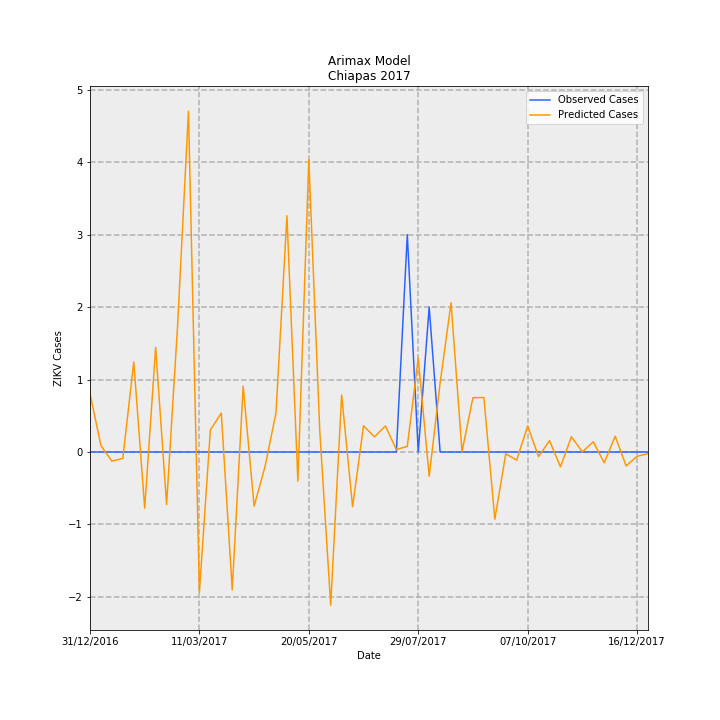

The data file committed next to this chart (first rows):
Date, predictions_incidence, observed_incidence, Predicted Cases, Observed Cases, error
31/12/2016, 0.01547, 0.0, 0.8072, 0.0, -0.8072
07/01/2017, 0.001688, 0.0, 0.08807, 0.0, -0.08807
14/01/2017, -0.002427, 0.0, -0.1267, 0.0, 0.1267
21/01/2017, -0.001697, 0.0, -0.08856, 0.0, 0.08856
28/01/2017, 0.02383, 0.0, 1.243, 0.0, -1.243
04/02/2017, -0.01489, 0.0, -0.7768, 0.0, 0.7768
11/02/2017, 0.02767, 0.0, 1.444, 0.0, -1.444
18/02/2017, -0.01388, 0.0, -0.7243, 0.0, 0.7243
25/02/2017, 0.03315, 0.0, 1.73, 0.0, -1.73
04/03/2017, 0.09017, 0.0, 4.705, 0.0, -4.705
11/03/2017, -0.03714, 0.0, -1.938, 0.0, 1.938
18/03/2017, 0.005822, 0.0, 0.3038, 0.0, -0.3038
25/03/2017, 0.01029, 0.0, 0.537, 0.0, -0.537
01/04/2017, -0.03644, 0.0, -1.901, 0.0, 1.901
08/04/2017, 0.0174, 0.0, 0.908, 0.0, -0.908
15/04/2017, -0.01434, 0.0, -0.7483, 0.0, 0.7483
22/04/2017, -0.003854, 0.0, -0.2011, 0.0, 0.2011
29/04/2017, 0.01038, 0.0, 0.5417, 0.0, -0.5417
06/05/2017, 0.06248, 0.0, 3.26, 0.0, -3.26
13/05/2017, -0.007703, 0.0, -0.402, 0.0, 0.402
20/05/2017, 0.07733, 0.0, 4.035, 0.0, -4.035
27/05/2017, 0.005611, 0.0, 0.2928, 0.0, -0.2928
03/06/2017, -0.04055, 0.0, -2.116, 0.0, 2.116
10/06/2017, 0.01506, 0.0, 0.7858, 0.0, -0.7858
17/06/2017, -0.01448, 0.0, -0.7557, 0.0, 0.7557
24/06/2017, 0.006922, 0.0, 0.3612, 0.0, -0.3612
01/07/2017, 0.004001, 0.0, 0.2088, 0.0, -0.2088
08/07/2017, 0.006884, 0.0, 0.3592, 0.0, -0.3592
15/07/2017, 0.0006343, 0.0, 0.0331, 0.0, -0.0331
22/07/2017, 0.001495, 0.05749, 0.07802, 3.0, 2.922
29/07/2017, 0.02486, 0.0, 1.297, 0.0, -1.297
05/08/2017, -0.006414, 0.03833, -0.3347, 2.0, 2.335
12/08/2017, 0.01826, 0.0, 0.9527, 0.0, -0.9527
19/08/2017, 0.03949, 0.0, 2.06, 0.0, -2.06
26/08/2017, 8.652905534026374e-05, 0.0, 0.004515, 0.0, -0.004515
02/09/2017, 0.01436, 0.0, 0.7493, 0.0, -0.7493
09/09/2017, 0.01441, 0.0, 0.7519, 0.0, -0.7519
16/09/2017, -0.01778, 0.0, -0.928, 0.0, 0.928
23/09/2017, -0.0004918, 0.0, -0.02566, 0.0, 0.02566
30/09/2017, -0.002147, 0.0, -0.112, 0.0, 0.112
07/10/2017, 0.006884, 0.0, 0.3592, 0.0, -0.3592
14/10/2017, -0.00122, 0.0, -0.06368, 0.0, 0.06368
21/10/2017, 0.002998, 0.0, 0.1564, 0.0, -0.1564
28/10/2017, -0.003914, 0.0, -0.2042, 0.0, 0.2042
04/11/2017, 0.004039, 0.0, 0.2108, 0.0, -0.2108
11/11/2017, 3.1129750634258276e-05, 0.0, 0.001624, 0.0, -0.001624
18/11/2017, 0.002697, 0.0, 0.1408, 0.0, -0.1408
25/11/2017, -0.002868, 0.0, -0.1496, 0.0, 0.1496
02/12/2017, 0.004172, 0.0, 0.2177, 0.0, -0.2177
09/12/2017, -0.003679, 0.0, -0.192, 0.0, 0.192
16/12/2017, -0.001137, 0.0, -0.05931, 0.0, 0.05931
23/12/2017, -0.0004518, 0.0, -0.02358, 0.0, 0.02358
